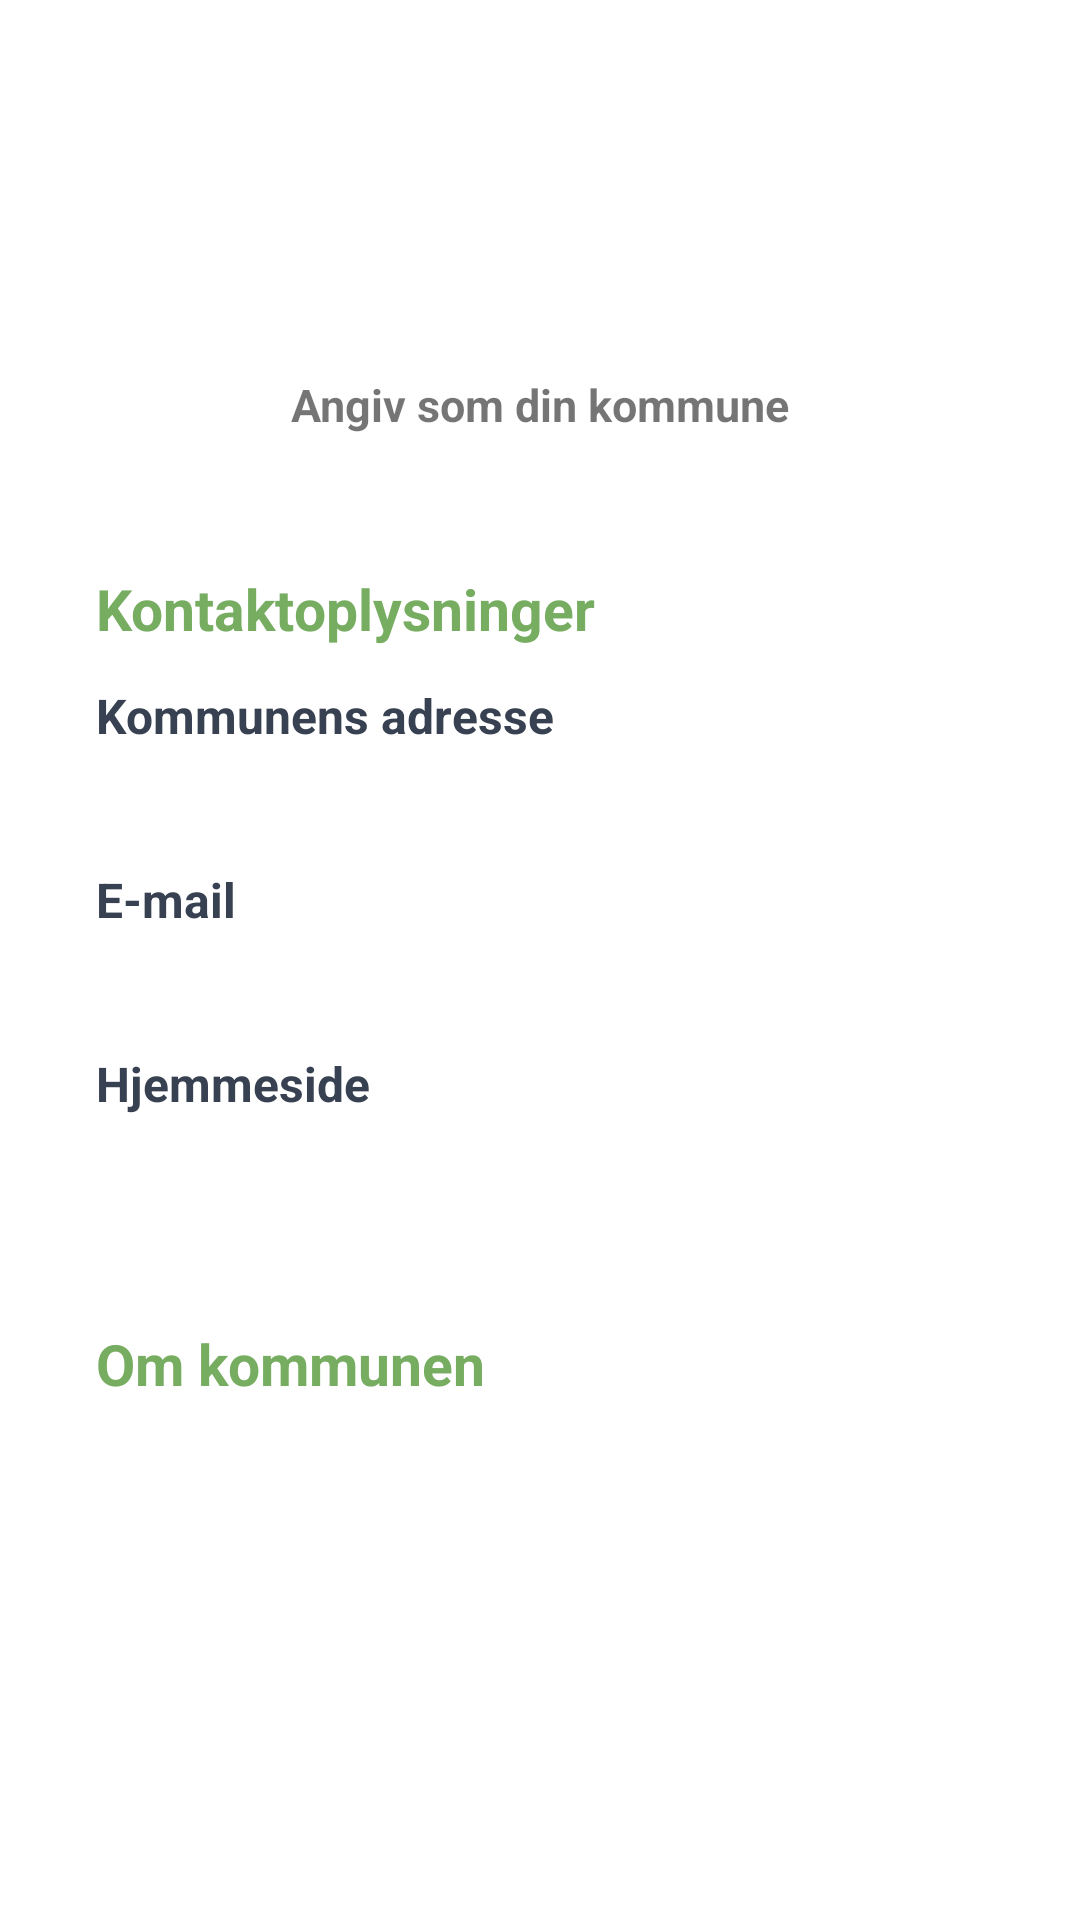

Layout XML and referenced resources for this Android screen:
<!-- AndroidManifest.xml: application theme Theme.MitAffaldV4 -->
<!-- res/layout/fragment_municipality_details.xml -->
<?xml version="1.0" encoding="utf-8"?>
<androidx.core.widget.NestedScrollView xmlns:android="http://schemas.android.com/apk/res/android"
    xmlns:app="http://schemas.android.com/apk/res-auto"
    android:layout_width="match_parent"
    android:layout_height="match_parent"
    android:background="@color/page_background"
    android:paddingStart="16dp"
    android:paddingTop="40dp"
    android:paddingEnd="16dp"
    android:paddingBottom="20dp">

    <androidx.constraintlayout.widget.ConstraintLayout
        android:layout_width="match_parent"
        android:layout_height="wrap_content">

        <ImageButton
            android:id="@+id/municipalityBackButton"
            android:layout_width="wrap_content"
            android:layout_height="wrap_content"
            android:background="?android:attr/selectableItemBackground"
            android:src="@drawable/arrow_left"
            app:layout_constraintStart_toStartOf="parent"
            app:layout_constraintTop_toTopOf="parent"
            app:tint="@color/green_light" />

        <TextView
            android:id="@+id/municipalityDetailName"
            android:layout_width="0dp"
            android:layout_height="wrap_content"
            android:layout_marginStart="52dp"
            android:layout_marginEnd="52dp"
            android:gravity="center"
            android:includeFontPadding="false"
            android:maxLines="2"
            android:minHeight="48dp"
            android:textColor="@color/green_light"
            android:textSize="25sp"
            android:textStyle="bold"
            app:layout_constraintEnd_toEndOf="parent"
            app:layout_constraintStart_toStartOf="parent"
            app:layout_constraintTop_toTopOf="parent" />

        <LinearLayout
            android:id="@+id/saveMunicipalityButtonContainer"
            android:layout_width="0dp"
            android:layout_height="wrap_content"
            android:layout_marginTop="24dp"
            android:orientation="vertical"
            app:layout_constraintEnd_toEndOf="parent"
            app:layout_constraintStart_toStartOf="parent"
            app:layout_constraintTop_toBottomOf="@id/municipalityDetailName">

            <TextView
                android:id="@+id/saveMunicipalityButton"
                android:layout_width="match_parent"
                android:layout_height="wrap_content"
                android:clickable="true"
                android:focusable="true"
                android:gravity="center"
                android:minHeight="46dp"
                android:paddingStart="16dp"
                android:paddingTop="11dp"
                android:paddingEnd="16dp"
                android:paddingBottom="11dp"
                android:text="@string/gem_kommune"
                android:textSize="15sp"
                android:textStyle="bold" />

        </LinearLayout>

        <LinearLayout
            android:id="@+id/municipalityInfoCard"
            android:layout_width="0dp"
            android:layout_height="wrap_content"
            android:layout_marginTop="16dp"
            android:background="@drawable/details_info_background"
            android:orientation="vertical"
            android:padding="16dp"
            app:layout_constraintEnd_toEndOf="parent"
            app:layout_constraintStart_toStartOf="parent"
            app:layout_constraintTop_toBottomOf="@id/saveMunicipalityButtonContainer">

            <TextView
                android:id="@+id/municipalityContactTitle"
                android:layout_width="match_parent"
                android:layout_height="wrap_content"
                android:layout_marginBottom="12dp"
                android:text="@string/kontaktoplysninger_overskrift"
                android:textColor="@color/green_light"
                android:textSize="19sp"
                android:textStyle="bold" />

            <TextView
                android:layout_width="match_parent"
                android:layout_height="wrap_content"
                android:text="@string/kommunens_adresse"
                android:textColor="@color/text_color"
                android:textSize="16sp"
                android:textStyle="bold" />

            <TextView
                android:id="@+id/municipalityDetailAddress"
                android:layout_width="match_parent"
                android:layout_height="wrap_content"
                android:layout_marginTop="4dp"
                android:textColor="@color/text_color"
                android:textSize="16sp" />

            <TextView
                android:layout_width="match_parent"
                android:layout_height="wrap_content"
                android:layout_marginTop="14dp"
                android:text="@string/email_label"
                android:textColor="@color/text_color"
                android:textSize="16sp"
                android:textStyle="bold" />

            <TextView
                android:id="@+id/municipalityDetailEmail"
                android:layout_width="match_parent"
                android:layout_height="wrap_content"
                android:layout_marginTop="4dp"
                android:textColor="@color/green_light"
                android:textSize="16sp" />

            <TextView
                android:layout_width="match_parent"
                android:layout_height="wrap_content"
                android:layout_marginTop="14dp"
                android:text="@string/hjemmeside_label"
                android:textColor="@color/text_color"
                android:textSize="16sp"
                android:textStyle="bold" />

            <TextView
                android:id="@+id/municipalityDetailWebsite"
                android:layout_width="match_parent"
                android:layout_height="wrap_content"
                android:layout_marginTop="4dp"
                android:textColor="@color/green_light"
                android:textSize="16sp" />

        </LinearLayout>

        <LinearLayout
            android:id="@+id/municipalitySelfServiceCard"
            android:layout_width="0dp"
            android:layout_height="wrap_content"
            android:layout_marginTop="12dp"
            android:background="@drawable/details_info_background"
            android:orientation="vertical"
            android:padding="16dp"
            android:visibility="gone"
            app:layout_constraintEnd_toEndOf="parent"
            app:layout_constraintStart_toStartOf="parent"
            app:layout_constraintTop_toBottomOf="@id/municipalityInfoCard">

            <TextView
                android:layout_width="match_parent"
                android:layout_height="wrap_content"
                android:text="@string/municipality_self_service_title"
                android:textColor="@color/green_light"
                android:textSize="19sp"
                android:textStyle="bold" />

            <TextView
                android:layout_width="match_parent"
                android:layout_height="wrap_content"
                android:layout_marginTop="8dp"
                android:lineSpacingExtra="4dp"
                android:text="@string/municipality_self_service_description"
                android:textColor="@color/text_color"
                android:textSize="15sp" />

            <TextView
                android:id="@+id/municipalitySelfServiceButton"
                android:layout_width="match_parent"
                android:layout_height="wrap_content"
                android:layout_marginTop="14dp"
                android:background="@drawable/saved_municipality_button_background"
                android:clickable="true"
                android:focusable="true"
                android:gravity="center"
                android:minHeight="44dp"
                android:paddingStart="12dp"
                android:paddingTop="10dp"
                android:paddingEnd="12dp"
                android:paddingBottom="10dp"
                android:text="@string/municipality_self_service_open"
                android:textColor="@color/white"
                android:textSize="15sp"
                android:textStyle="bold" />
        </LinearLayout>

        <LinearLayout
            android:id="@+id/municipalityAboutCard"
            android:layout_width="0dp"
            android:layout_height="wrap_content"
            android:layout_marginTop="12dp"
            android:background="@drawable/details_info_background"
            android:orientation="vertical"
            android:padding="16dp"
            app:layout_constraintEnd_toEndOf="parent"
            app:layout_constraintStart_toStartOf="parent"
            app:layout_constraintTop_toBottomOf="@id/municipalitySelfServiceCard"
            app:layout_goneMarginTop="12dp">

            <TextView
                android:id="@+id/municipalityAboutTitle"
                android:layout_width="match_parent"
                android:layout_height="wrap_content"
                android:text="@string/om_kommunen"
                android:textColor="@color/green_light"
                android:textSize="19sp"
                android:textStyle="bold" />

            <TextView
                android:id="@+id/municipalityDetailDescription"
                android:layout_width="match_parent"
                android:layout_height="wrap_content"
                android:layout_marginTop="8dp"
                android:lineSpacingExtra="5dp"
                android:textColor="@color/text_color"
                android:textSize="15sp" />

        </LinearLayout>

        <LinearLayout
            android:id="@+id/municipalityExtraInfoContainer"
            android:layout_width="0dp"
            android:layout_height="wrap_content"
            android:layout_marginTop="0dp"
            android:orientation="vertical"
            android:visibility="gone"
            app:layout_constraintEnd_toEndOf="parent"
            app:layout_constraintStart_toStartOf="parent"
            app:layout_constraintTop_toBottomOf="@id/municipalityAboutCard" />

    </androidx.constraintlayout.widget.ConstraintLayout>

</androidx.core.widget.NestedScrollView>
<!-- resources referenced by this layout -->
<resources>
  <color name="green_light">#76AD61</color>
  <color name="page_background">#FFFFFFFF</color>
  <color name="text_color">#374151</color>
  <color name="white">#FFFFFFFF</color>
  <!-- drawable saved_municipality_button_background (drawable) -->
  <?xml version="1.0" encoding="utf-8"?>
  <selector xmlns:android="http://schemas.android.com/apk/res/android">
      <item android:state_pressed="true">
          <shape android:shape="rectangle">
              <solid android:color="@color/green_dark" />
              <corners android:radius="8dp" />
          </shape>
      </item>
      <item>
          <shape android:shape="rectangle">
              <solid android:color="@color/green_light" />
              <corners android:radius="8dp" />
          </shape>
      </item>
  </selector>
  <string name="email_label">E-mail</string>
  <string name="gem_kommune">Angiv som din kommune</string>
  <string name="hjemmeside_label">Hjemmeside</string>
  <string name="kommunens_adresse">Kommunens adresse</string>
  <string name="kontaktoplysninger_overskrift">Kontaktoplysninger</string>
  <string name="municipality_self_service_description">Anmeld manglende afhentning, bestil ekstra tømning eller se mulighederne for at ændre din affaldsordning hos kommunen.</string>
  <string name="municipality_self_service_open">Åbn kommunens selvbetjening</string>
  <string name="municipality_self_service_title">Bestil, ændr eller anmeld</string>
  <string name="om_kommunen">Om kommunen</string>
  <style name="Theme.MitAffaldV4" parent="Theme.MaterialComponents.DayNight.NoActionBar">
          
          <item name="colorPrimary">@color/green_light</item>
          <item name="colorPrimaryVariant">@color/green_dark</item>
          <item name="colorOnPrimary">@color/white</item>
          
          <item name="colorSecondary">@color/teal_200</item>
          <item name="colorSecondaryVariant">@color/teal_700</item>
          <item name="colorOnSecondary">@color/black</item>
          
          <item name="windowActionBar">false</item>
          <item name="windowNoTitle">true</item>
      </style>
  <color name="green_dark">#5F984E</color>
  <color name="teal_200">#76AD61</color>
  <color name="teal_700">#FF018786</color>
  <color name="black">#000000</color>
</resources>
